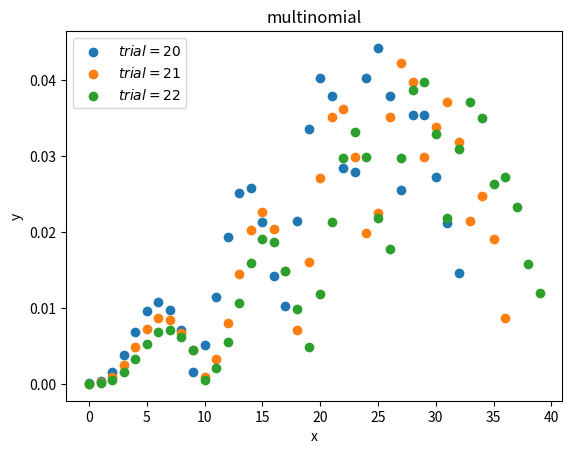

This figure's Python source: (Note: this script raises an exception after producing the figure.)
#!/usr/bin/env python
# -*- coding: UTF-8 -*-
'''
@Project :How-to-understand-Distribution 
@File    :multinomial.py
[redacted]
@Date    :2022/2/18 13:24 
@Desc    :多项式分布【离散型】：与分类分布的关系与伯努尔分布与二项分布的关系相同，这里以三项分布为例

'''
import numpy as np
from matplotlib import pyplot as plt
from functools import reduce


def factorial(n: int) -> int:
    """
    get n!
    :param n:
    :return:
    """
    return reduce(int.__mul__, range(1, n + 1), 1)


def c(n: int, a: int, b: int, c: int) -> int:
    """
    C(n, a, b, v) = n! / a! * b! * c!, where a + b + c = n
    """
    assert a + b + c == n

    numerator = factorial(n)
    denominator = factorial(a) * factorial(b) * factorial(c)
    return numerator / denominator


def multinomial(n: int, p: list):
    """
    form：
    y = f(x_1, x_2, …… , x_k) =>
    specific form：
    y = C(n, x_1, ……, x_k) * p_1 ^ x_1 * …… * p_k ^ x_k , where x_1 + …… + x_k = n
    :param n:
    :param p:
    :return:
    """
    ls = []
    for i in range(1, n + 1):
        for j in range(i, n + 1):
            for k in range(j, n + 1):
                if i + j + k == n:
                    ls.append([i, j, k])

    assert len(p) == len(ls[0])

    y = [c(n, l[0], l[1], l[2]) * (p[0] ** l[0]) * (p[1] ** l[1]) * (p[2] ** l[2]) for l in ls]
    x = np.arange(len(y))
    return x, y


if __name__ == "__main__":
    p = [0.2, 0.3, 0.5]
    for n_experiment in [20, 21, 22]:
        x, y = multinomial(n_experiment, p)
        plt.scatter(x, y, label=r'$trial=%d$' % (n_experiment))

    plt.legend()
    plt.xlabel("x")
    plt.ylabel("y")
    plt.title("multinomial")
    plt.savefig('images/multinomial.png')
    plt.show()
